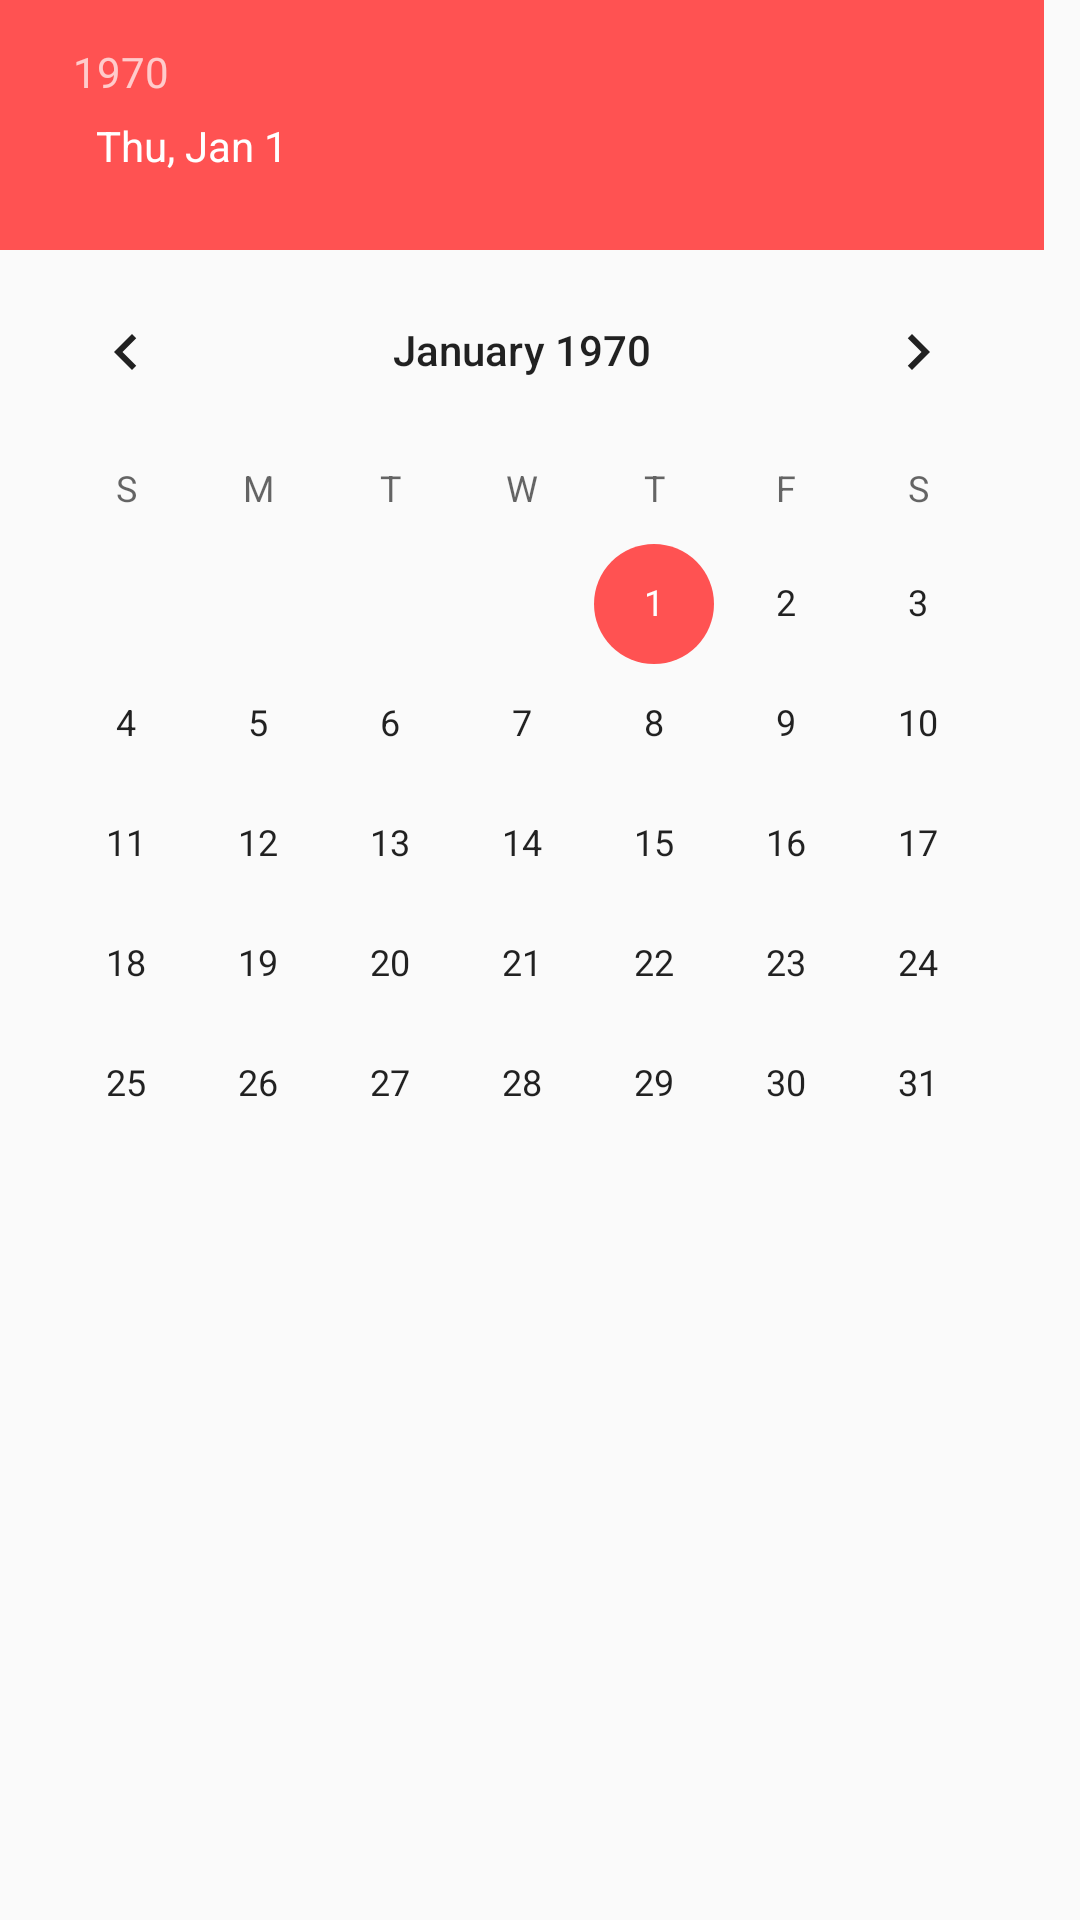

Write the Android layout XML for this screen, with the resource values it uses.
<!-- AndroidManifest.xml: application theme AppTheme -->
<!-- res/layout/fragment_date_picker.xml -->
<?xml version="1.0" encoding="utf-8"?>
<DatePicker
    xmlns:android="http://schemas.android.com/apk/res/android"
    android:orientation="vertical"
    android:layout_width="match_parent"
    android:layout_height="match_parent"
    android:id="@+id/dialog_date_date_picker"/>
<!-- resources referenced by this layout -->
<resources>
  <style name="AppTheme" parent="Theme.AppCompat.Light.DarkActionBar">
          
          <item name="colorPrimary">@color/colorPrimary</item>
          <item name="colorPrimaryDark">@color/colorPrimaryDark</item>
          <item name="colorAccent">@color/colorAccent</item>
          <item name="android:textViewStyle">@style/MyTextViewStyle</item>
          <item name="editTextStyle">@style/MyEditTextStyle</item>
          <item name="colorControlNormal">#c5c5c5</item>
          <item name="android:windowContentTransitions">true</item>
  
      </style>
  <color name="colorPrimary">#00BCD4</color>
  <color name="colorPrimaryDark">#0097A7</color>
  <color name="colorAccent">#FF5252</color>
  <style name="MyTextViewStyle" parent="TextAppearance.AppCompat">
          <item name="android:padding">8dp</item>
      </style>
  <style name="MyEditTextStyle" parent="Widget.AppCompat.EditText">
          <item name="android:layout_margin">8dp</item>
      </style>
</resources>
